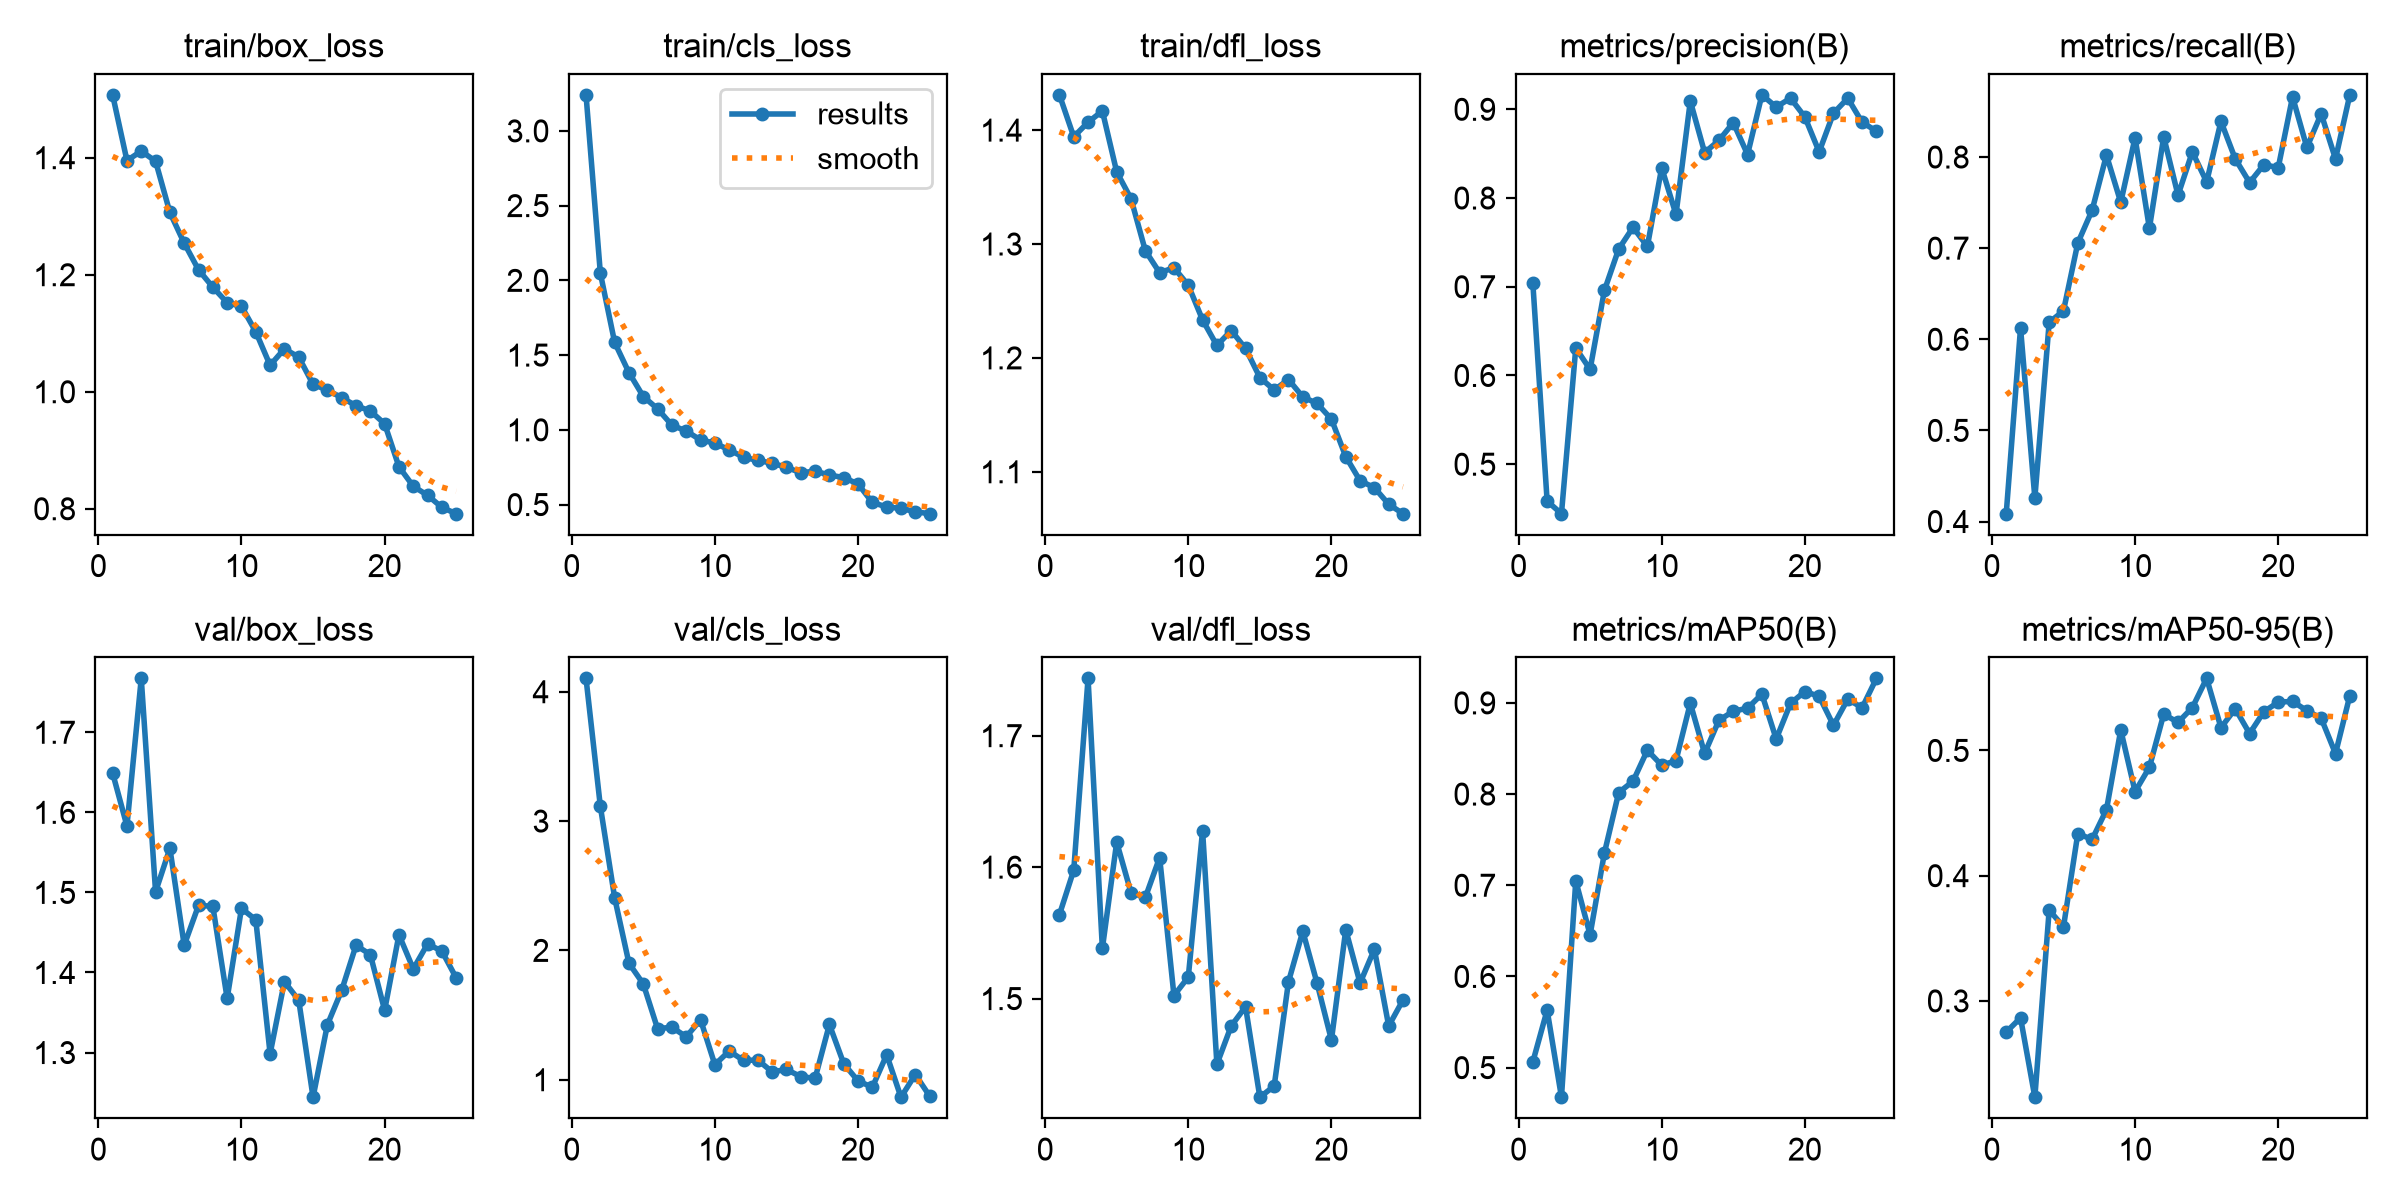

The data file committed next to this chart (first rows):
epoch, time, train/box_loss, train/cls_loss, train/dfl_loss, metrics/precision(B), metrics/recall(B), metrics/mAP50(B), metrics/mAP50-95(B), val/box_loss, val/cls_loss, val/dfl_loss, lr/pg0, lr/pg1, lr/pg2
1, 128.9, 1.507, 3.241, 1.431, 0.7042, 0.4086, 0.5062, 0.2751, 1.649, 4.103, 1.564, 0.0005527, 0.0005527, 0.0005527
2, 253.8, 1.395, 2.048, 1.394, 0.4584, 0.6125, 0.5631, 0.2865, 1.583, 3.115, 1.598, 0.001072, 0.001072, 0.001072
3, 376.4, 1.411, 1.585, 1.407, 0.4442, 0.4257, 0.4676, 0.2231, 1.767, 2.406, 1.744, 0.001554, 0.001554, 0.001554
4, 499.1, 1.394, 1.383, 1.417, 0.6309, 0.6185, 0.7049, 0.3726, 1.501, 1.9, 1.538, 0.001502, 0.001502, 0.001502
5, 621.7, 1.306, 1.223, 1.363, 0.6068, 0.6312, 0.6457, 0.3591, 1.555, 1.741, 1.619, 0.001447, 0.001447, 0.001447
6, 744.8, 1.254, 1.141, 1.34, 0.6959, 0.7057, 0.7354, 0.4335, 1.434, 1.394, 1.581, 0.001392, 0.001392, 0.001392
7, 867, 1.208, 1.031, 1.294, 0.7426, 0.7417, 0.8017, 0.429, 1.484, 1.407, 1.577, 0.001337, 0.001337, 0.001337
8, 988.9, 1.179, 0.9919, 1.275, 0.767, 0.8021, 0.8141, 0.4526, 1.483, 1.332, 1.607, 0.001282, 0.001282, 0.001282
9, 1113, 1.152, 0.9322, 1.279, 0.7454, 0.7503, 0.8481, 0.5163, 1.368, 1.464, 1.502, 0.001227, 0.001227, 0.001227
10, 1240, 1.146, 0.9113, 1.264, 0.8341, 0.8212, 0.8316, 0.4671, 1.48, 1.116, 1.516, 0.001172, 0.001172, 0.001172
11, 1363, 1.102, 0.8659, 1.233, 0.7814, 0.7218, 0.8367, 0.4865, 1.466, 1.222, 1.628, 0.001117, 0.001117, 0.001117
12, 1488, 1.045, 0.817, 1.211, 0.9093, 0.8222, 0.8996, 0.529, 1.298, 1.149, 1.45, 0.001062, 0.001062, 0.001062
13, 1610, 1.073, 0.7952, 1.224, 0.8512, 0.7581, 0.8446, 0.5224, 1.389, 1.152, 1.479, 0.001007, 0.001007, 0.001007
14, 1732, 1.059, 0.777, 1.208, 0.8649, 0.8056, 0.881, 0.5342, 1.365, 1.061, 1.494, 0.0009519, 0.0009519, 0.0009519
15, 1855, 1.013, 0.749, 1.183, 0.885, 0.7727, 0.8908, 0.5575, 1.244, 1.079, 1.425, 0.0008968, 0.0008968, 0.0008968
16, 1976, 1.003, 0.7133, 1.172, 0.849, 0.8391, 0.8942, 0.5182, 1.335, 1.024, 1.433, 0.0008418, 0.0008418, 0.0008418
17, 2101, 0.9901, 0.7231, 1.181, 0.9163, 0.7979, 0.9096, 0.5333, 1.378, 1.01, 1.513, 0.0007868, 0.0007868, 0.0007868
18, 2226, 0.976, 0.698, 1.166, 0.9026, 0.772, 0.8604, 0.5135, 1.434, 1.427, 1.551, 0.0007318, 0.0007318, 0.0007318
19, 2348, 0.9672, 0.6803, 1.16, 0.9125, 0.7917, 0.8994, 0.531, 1.422, 1.125, 1.512, 0.0006768, 0.0006768, 0.0006768
20, 2475, 0.9452, 0.6383, 1.146, 0.8914, 0.7883, 0.9124, 0.5385, 1.353, 0.9907, 1.468, 0.0006218, 0.0006218, 0.0006218
21, 2602, 0.8719, 0.514, 1.113, 0.852, 0.8661, 0.9073, 0.5392, 1.447, 0.9421, 1.552, 0.0005668, 0.0005668, 0.0005668
22, 2726, 0.8385, 0.4841, 1.092, 0.8956, 0.8105, 0.8754, 0.5318, 1.404, 1.193, 1.512, 0.0005118, 0.0005118, 0.0005118
23, 2848, 0.823, 0.4743, 1.086, 0.9125, 0.8475, 0.9041, 0.5257, 1.436, 0.865, 1.538, 0.0004568, 0.0004568, 0.0004568
24, 2968, 0.8024, 0.452, 1.071, 0.8854, 0.7978, 0.8946, 0.4975, 1.427, 1.04, 1.479, 0.0004017, 0.0004017, 0.0004017
25, 3091, 0.7916, 0.439, 1.063, 0.8754, 0.8682, 0.9269, 0.5437, 1.393, 0.8741, 1.499, 0.0003467, 0.0003467, 0.0003467
